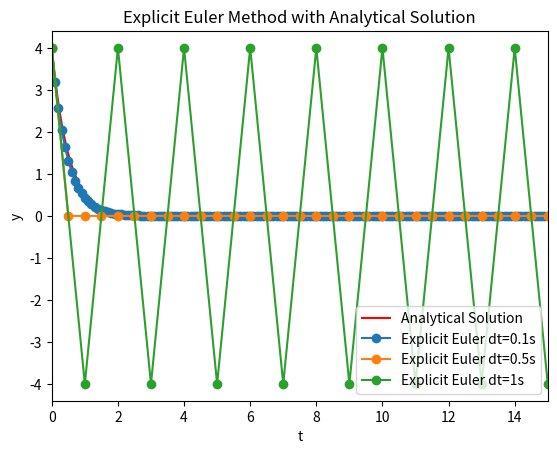

Here is the Python script that generated this plot: (Note: this script raises an exception after producing the figure.)
"""
[redacted]
[redacted]
Homework 1 Number 1
"""
import numpy as np
import matplotlib.pyplot as plt

dt = [0.1,0.5,1]

# g(y(t), t)
def g(y, t):
    return - 2 * y;

# solvers
def anl(ti,tf,yi):
    t = np.linspace(ti,tf,1000)
    y = np.zeros(len(t))
    y[0] = yi
    y = yi * np.exp(-2*t)
    return t, y
def exp(ti,tf,yi,dt):
    N = int((tf-ti)/dt)
    t = np.linspace(ti,tf,N+1)
    y = np.zeros(len(t))
    y[0] = yi
    for i in range(len(t)-1):
        y[i+1] = y[i] + dt * g(y[i],t[i])
    return t, y
def imp(ti,tf,yi,dt):
    N = int((tf-ti)/dt)
    t = np.linspace(ti,tf,N+1)
    y = np.zeros(len(t))
    y[0] = yi
    for i in range(len(t)-1):
        nume = y[i]
        denu = 1 + 2 * dt
        y[i+1] = nume / denu
    return t, y
def rk2(ti,tf,yi,dt):
    N = int((tf-ti)/dt)
    t = np.linspace(ti,tf,N+1)
    y = np.zeros(len(t))
    y[0] = yi
    for i in range(len(t)-1):
        k0 = g(y[i],t[i])
        k1 = g(y[i]+dt/2*k0,t[i]+dt/2)
        y[i+1] = y[i] + dt * k1
    return t, y
def rk4(ti,tf,yi,dt):
    N = int((tf-ti)/dt)
    t = np.linspace(ti,tf,N+1)
    y = np.zeros(len(t))
    y[0] = yi
    for i in range(len(t)-1):
        k0 = g(y[i],t[i])
        k1 = g(y[i]+dt/2*k0,t[i]+dt/2)
        k2 = g(y[i]+dt/2*k1,t[i]+dt/2)
        k3 = g(y[i]+dt  *k2,t[i]+dt  )
        y[i+1] = y[i] + dt/6 * (k0+2*k1+2*k2+k3)
    return t, y

# Analytical
t_anal, y_anal = anl(0,15,4)

# Explicit  
fig, ax = plt.subplots()
ax.plot(t_anal,y_anal,'-r',label='Analytical Solution') 
for i in dt:
    t, y = exp(0,15,4,i)
    label = 'Explicit Euler dt=' + str(i) + 's'
    ax.plot(t,y,'-o',label=label)
ax.set_title('Explicit Euler Method with Analytical Solution')
ax.set_xlabel('t')
ax.set_ylabel('y')
ax.set_xlim([0,15])
ax.legend()
plt.savefig('images/exp1a.jpg')
plt.show()

# Implicit
fig, ax = plt.subplots()
ax.plot(t_anal,y_anal,'-r',label='Analytical Solution') 
for i in dt:
    t, y = imp(0,15,4,i)
    label = 'Implicit Euler dt=' + str(i) + 's'
    ax.plot(t,y,'-o',label=label)
ax.set_title('Implicit Euler Method with Analytical Solution')
ax.set_xlabel('t')
ax.set_ylabel('y')
ax.set_xlim([0,15])
#ax.set_ylim([0, 4])
ax.legend()
plt.savefig('images/imp1a.jpg')
plt.show()

# RK2
fig, ax = plt.subplots()
ax.plot(t_anal,y_anal,'-r',label='Analytical Solution') 
for i in dt:
    t, y = rk2(0,15,4,i)
    label = 'RK2 dt=' + str(i) + 's'
    ax.plot(t,y,'-o',label=label)
ax.set_title('Runge-Kutta 2nd Order with Analytical Solution')
ax.set_xlabel('t')
ax.set_ylabel('y')
ax.set_xlim([0,15])
ax.legend()
plt.savefig('images/rk21a.jpg')
plt.show()

# RK4
fig, ax = plt.subplots()
ax.plot(t_anal,y_anal,'-r',label='Analytical Solution') 
for i in dt:
    t, y = rk4(0,15,4,i)
    label = 'RK4 dt=' + str(i) + 's'
    ax.plot(t,y,'-o',label=label)
ax.set_title('Runge-Kutta 4th Order with Analytical Solution')
ax.set_xlabel('t')
ax.set_ylabel('y')
ax.set_xlim([0,15])
ax.legend()
plt.savefig('images/rk41a.jpg')
plt.show()

